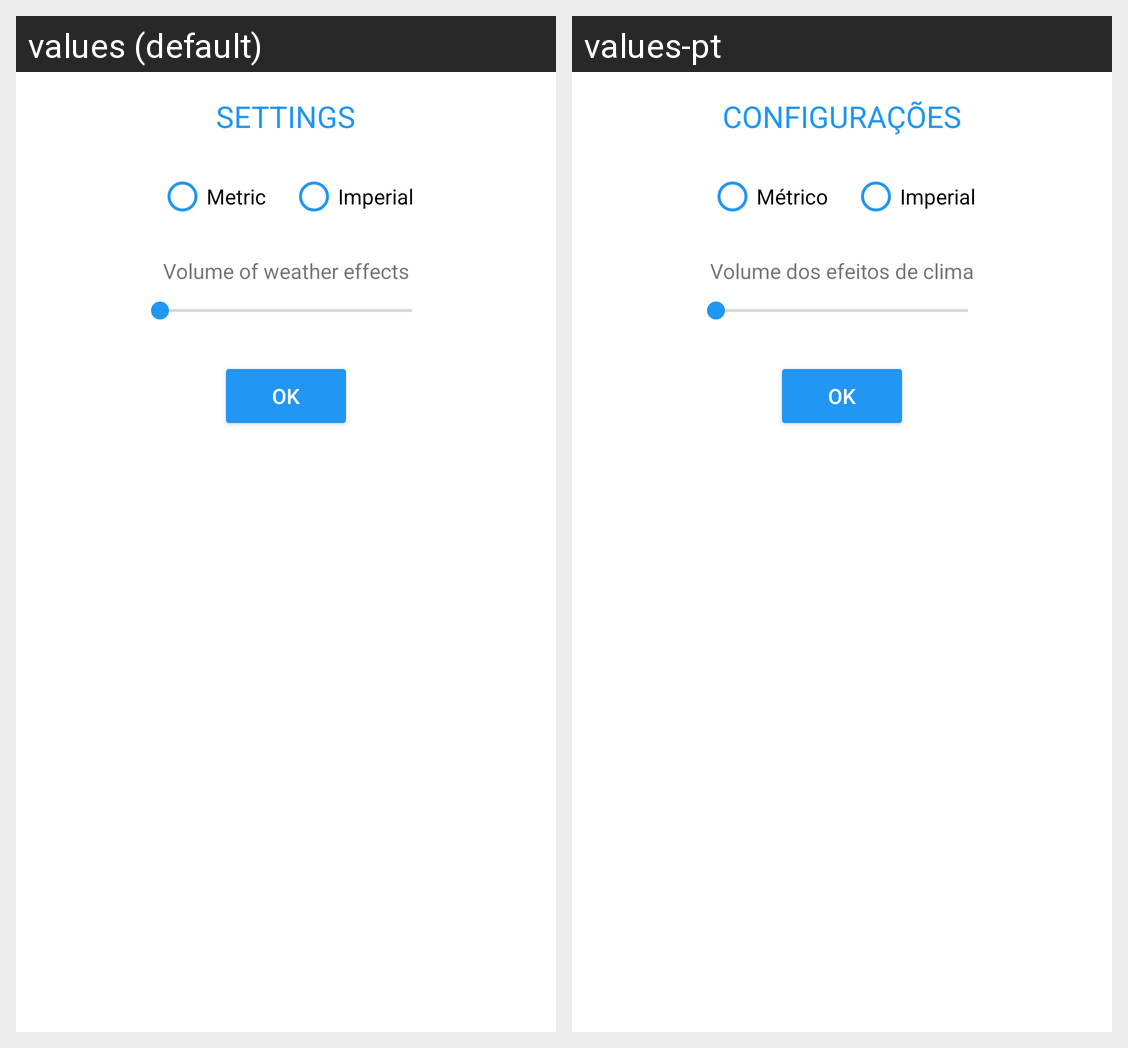

Locale-by-locale string values for the Android screen shown in this grid:
Android screen res/layout/popup_settings.xml rendered under 2 locales, left to right: values (default), values-pt. Device: Nexus 5 (rendered at 1080×1920; each locale shown at half size, 540×960, under a caption strip naming it); theme AppTheme.
Strings drawn on this screen, with the default value and each locale's value (text and hints the layout hard-codes, and strings that could not be matched under every locale, appear in the picture but are not listed):

settings
  values: Settings
  values-pt: Configurações

volume
  values: Volume of weather effects
  values-pt: Volume dos efeitos de clima

ok
  values: OK
  values-pt: OK

metric
  values: Metric
  values-pt: Métrico

imperial
  values: Imperial
  values-pt: Imperial
